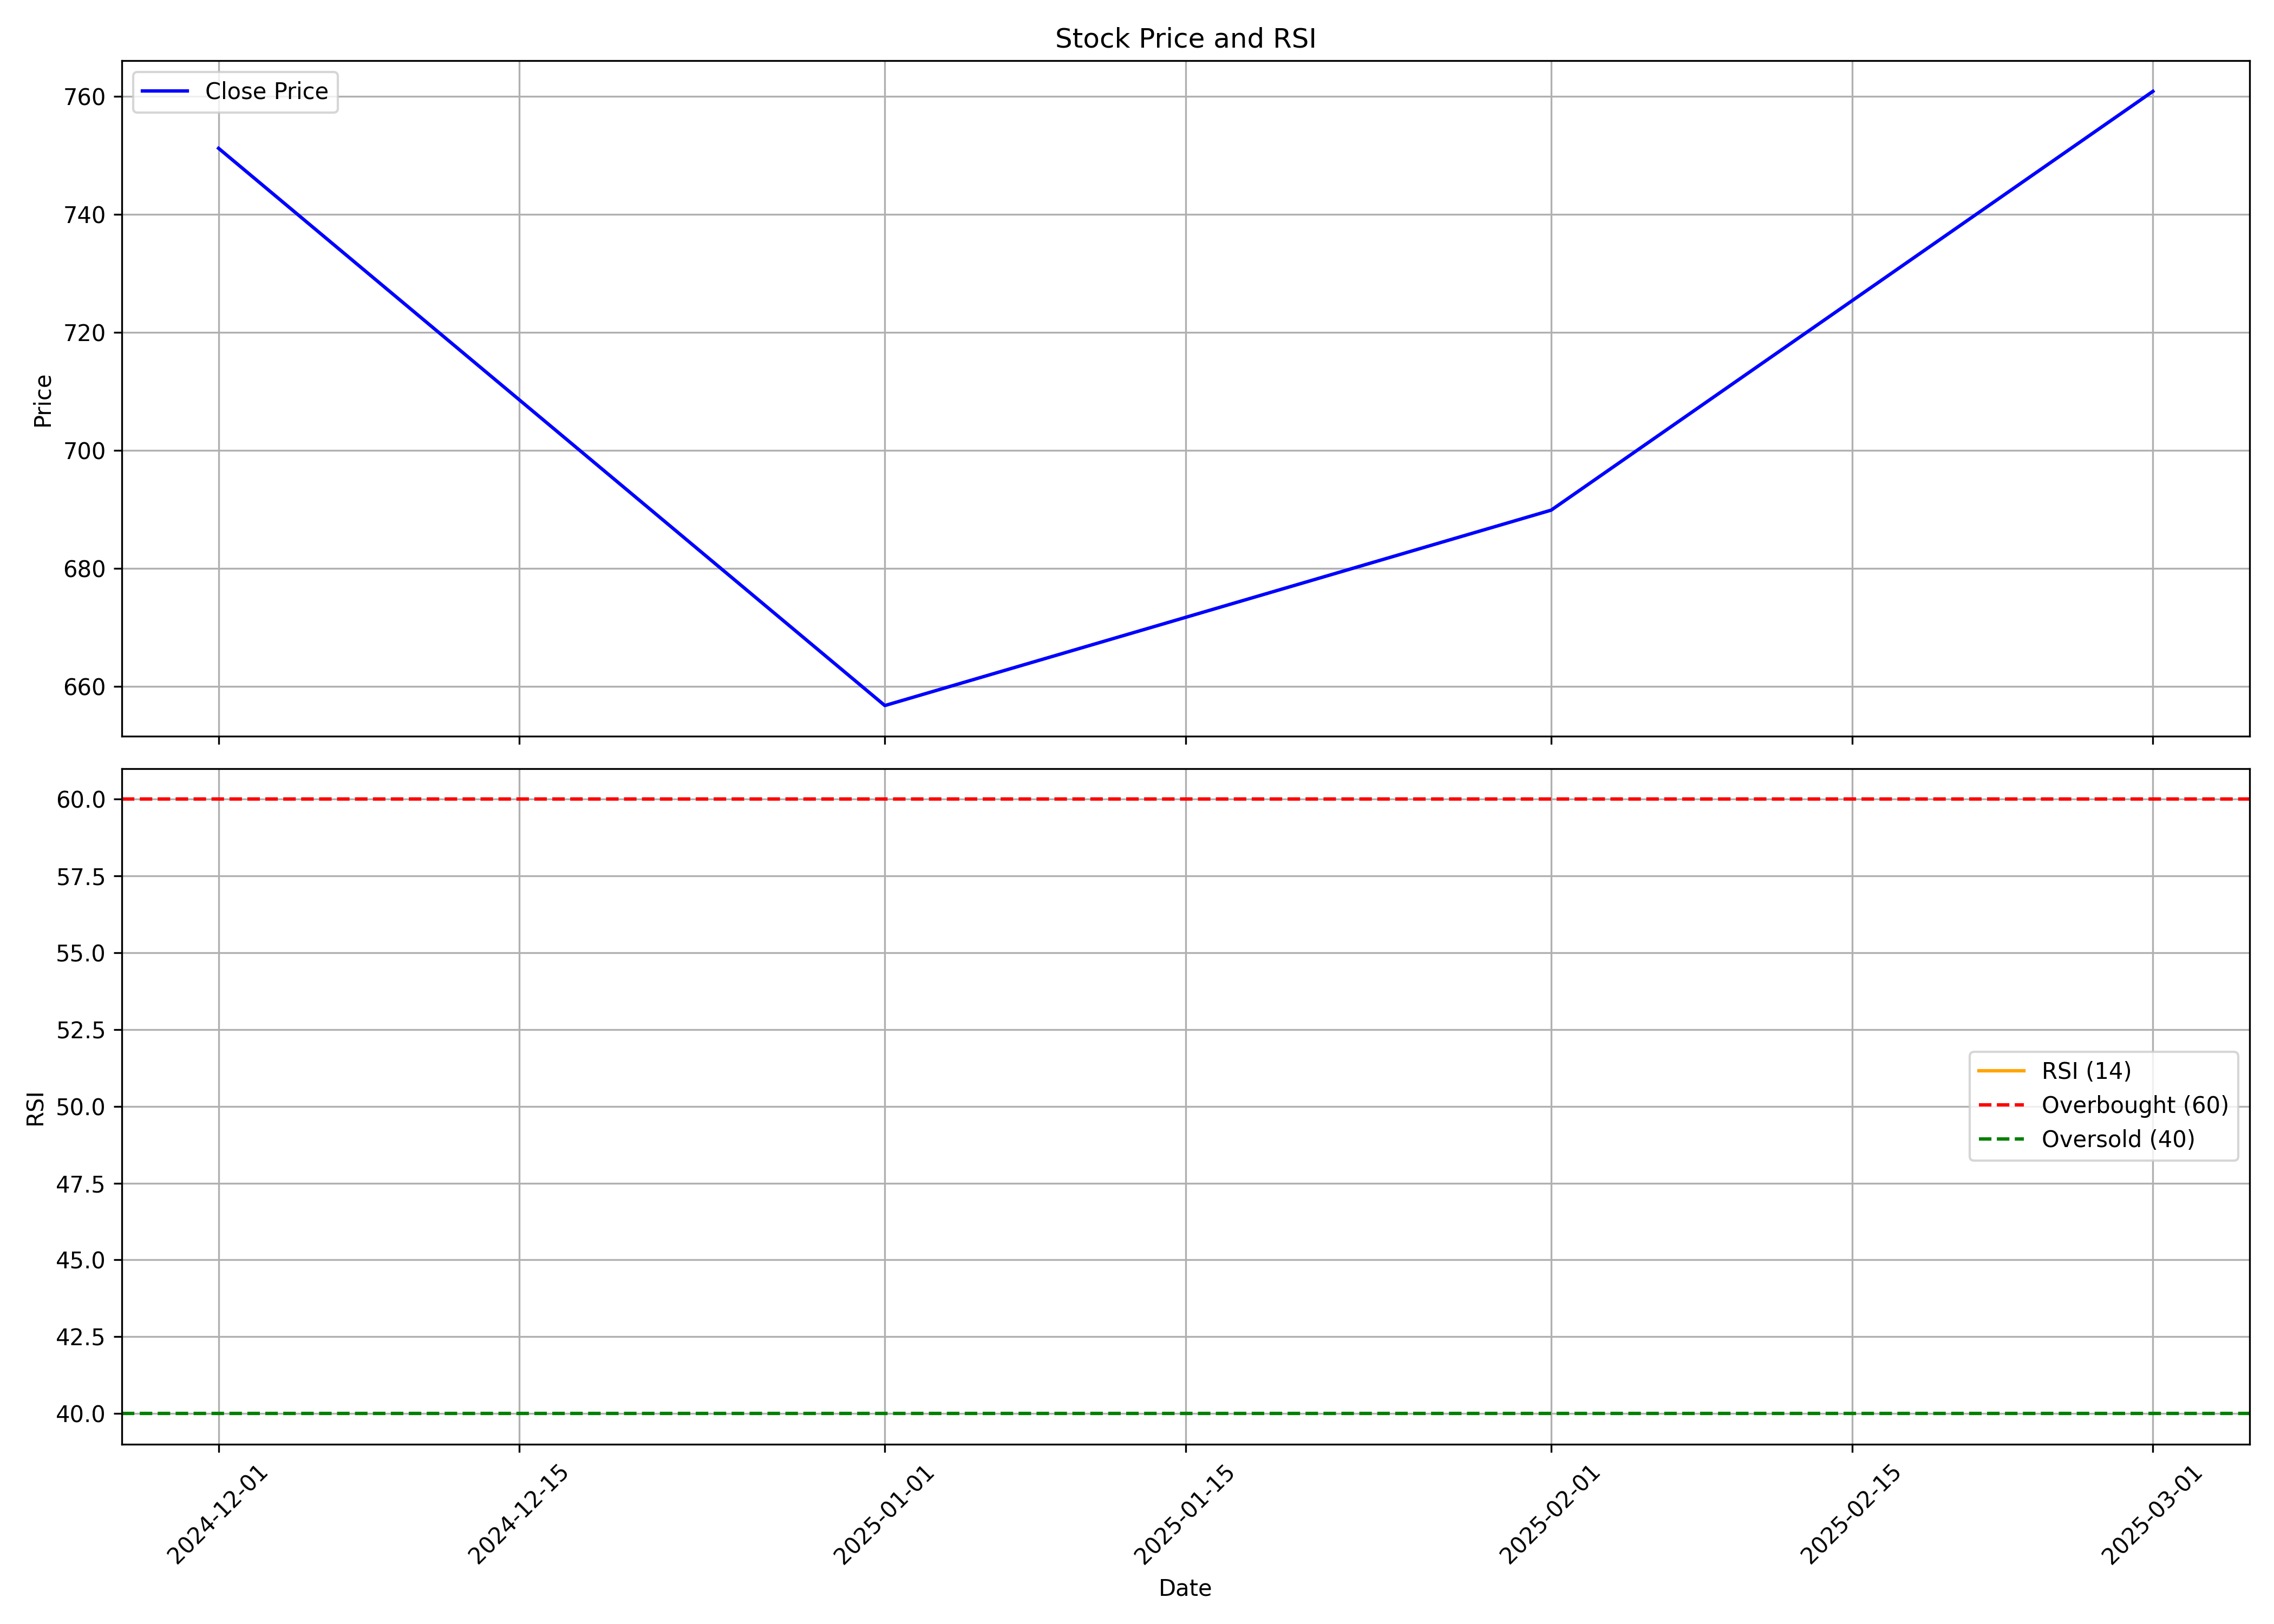

The table this chart was drawn from, first rows:
, date, symbol, open, high, low, close, volume, rsi
0, 2024-12-01, SAILIFE, 650.0, 808.8, 650.0, 751.2, 93456495, 
1, 2025-01-01, SAILIFE, 751.2, 803.7, 647, 656.8, 18381804, 
2, 2025-02-01, SAILIFE, 656.0, 765.0, 639.2, 689.9, 10392007, 
3, 2025-03-01, SAILIFE, 680.0, 783.0, 675.8, 760.8, 7969769, 
